Run: headless pygame with SDL's dummy video driver; simulated clock (each Clock.tick advances the game by its frame time, no real sleeping); random seed 0; keys injected as events and as key.get_pressed() state; no mouse input.
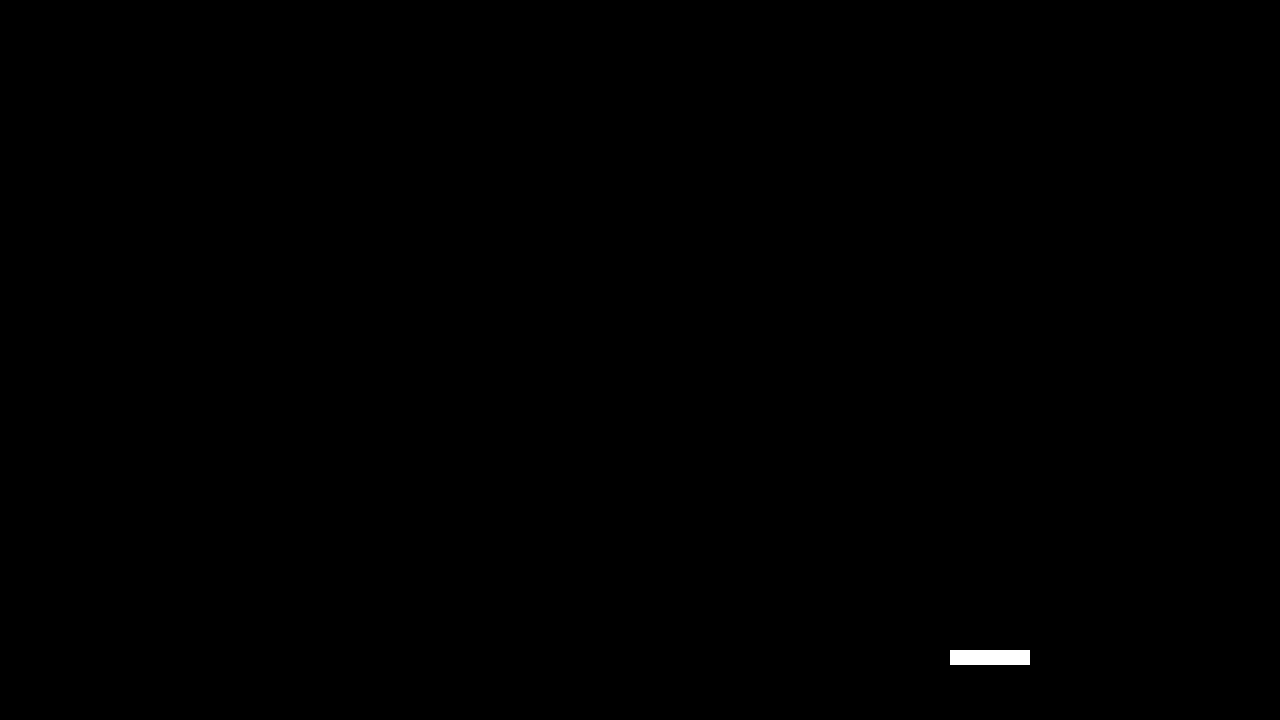
Frame 1 of 4 · flips 1–60 · no input
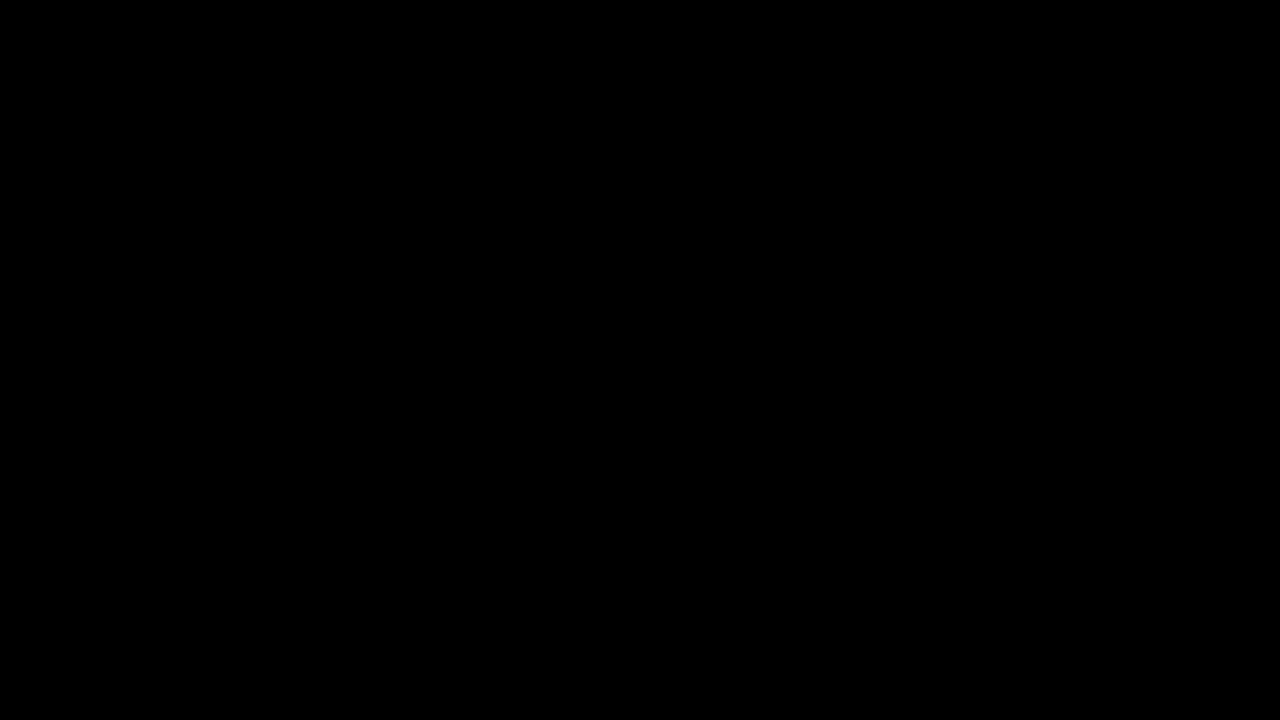
Frame 2 of 4 · flips 61–180 · tapped SPACE, RETURN · held RIGHT (→), D
Frame 3 of 4 · flips 181–300 · held DOWN (↓), S · screen unchanged from frame 2, image omitted
Frame 4 of 4 · flips 301–420 · held LEFT (←), A, UP (↑), W · screen unchanged from frame 3, image omitted

The pygame program that drew these frames:

import pygame
import sys

WINDOW_SIZE: tuple[int, int]  = (1280, 720)
WINDOW_TITLE: str = "pygame_step_05" 
FPS: int = 6

class Actor:
    __position: pygame.Vector2
    __size: pygame.Vector2
    __speed: pygame.Vector2

    def __init__(self, position: pygame.Vector2, size: pygame.Vector2, speed: pygame.Vector2) -> None:
        self.__position = position
        self.__size = size
        self.__speed = speed

    # Getter nécessaire pour la classe ActorPseudoSprite
    @property
    def position(self) -> pygame.Vector2:
        return self.__position

    # Getter nécessaire pour la classe ActorPseudoSprite
    @property
    def size(self) -> pygame.Vector2:
        return self.__size
    
    def __move(self) -> None:
        self.__position += self.__speed

    # Modifier l'acteur
    def update(self) -> None:
        self.__move()
    
class ActorPseudoSprite:
    __actor: Actor
    __color: pygame.Color
    __rect: pygame.Rect

    def __init__(self, actor: Actor, color: pygame.Color) -> None:
        self.__actor = actor
        self.__color = color
        self.__rect = pygame.Rect((self.__actor.position, self.__actor.size))

    def update(self) -> None:
        # Mettre à jour l'acteur
        self.__actor.update()
        # Mettre à jour la position du rectangle du pseudo-sprite de l'acteur
        self.__rect.update(self.__actor.position, self.__actor.size)
    # Dessiner l'acteur
    def draw(self, surface: pygame.Surface) -> None:
        pygame.draw.rect(surface, self.__color, self.__rect)
class Game:
    __screen: pygame.Surface # attribut de l'écran Pygame de l'application
    __is_running: bool # attribut de contrôle de l'activation de l'application
    __clock: pygame.time.Clock #horloge du jeu
    __actors_pseudo_sprites: list[ActorPseudoSprite]

    def __init__(self) -> None:
        pygame.init()
        self.__clock = pygame.time.Clock()
        self.__is_running = False
        self.__init_screen()
        self.__init_actors()

    def __init_screen(self) -> None:
        self.__screen = pygame.display.set_mode(WINDOW_SIZE)
        pygame.display.set_caption(WINDOW_TITLE)

    def __init_actors(self) -> None:
        self.__actors = []
        self.__actors_pseudo_sprites = []
        actor = Actor(
                             pygame.Vector2(350, 200),
                             pygame.Vector2(80, 15),
                             pygame.Vector2(10, 7.5)
                            )
        self.__actors.append(actor)
        actor_pseudo_sprite = ActorPseudoSprite(
                                                  actor,
                                                  pygame.Color(255, 255, 255)
                                                )
        self.__actors_pseudo_sprites.append(actor_pseudo_sprite)
        
    # Méthode fondamentale utilisée pour exécuter une application Pygame
    def __handle_events(self, event: pygame.event.Event) -> None:
        if event.type == pygame.QUIT:
            self.__is_running = False
            pygame.quit()
            exit()
    
    def __update_actors(self) -> None:
        for actor_pseudo_sprite in self.__actors_pseudo_sprites:
            actor_pseudo_sprite.update()

    # Dessiner les acteurs
    def __draw_actors(self) -> None:
        for actor_pseudo_sprite in self.__actors_pseudo_sprites:
            actor_pseudo_sprite.draw(self.__screen)

    # Méthode fondamentale utilisée pour exécuter une application Pygame
    def run(self) -> None:
        self.__is_running = True
        # Boucle infinie jusqu'à ce que `self.__is_running` soit définie à `False`
        while self.__is_running:
            self.__clock.tick_busy_loop(FPS)
            for event in pygame.event.get():
                self.__handle_events(event)
            # Mettre à jour les acteurs
            self.__update_actors()
            # Remplir le fonds de l'écran
            self.__screen.fill(pygame.color.THECOLORS["black"])
            # Dessiner les acteurs
            self.__draw_actors()
            # Rafraîchir l'affichage de tout l'écran
            pygame.display.flip()

# Instancier le jeu (Singleton)
game = Game()
# Démarrer le jeu
game.run()
